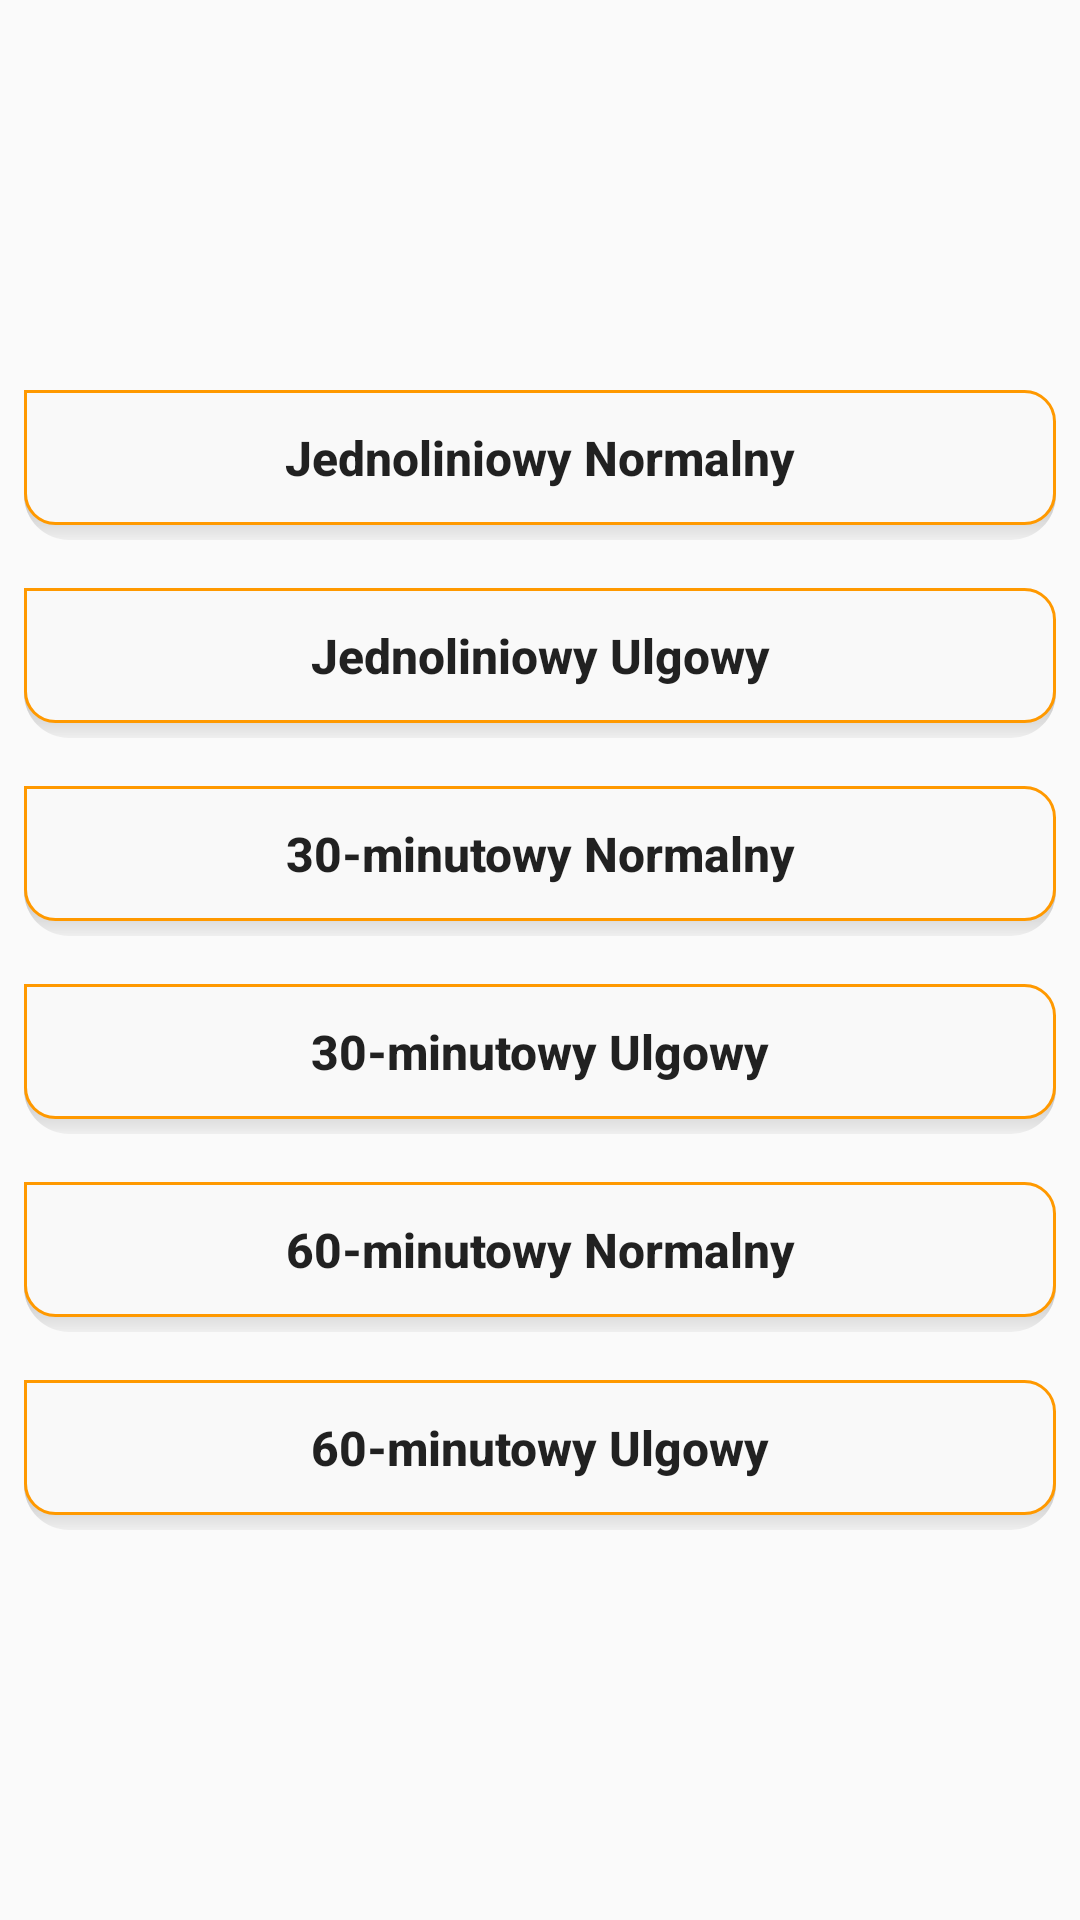

Produce the Android XML layout that renders to this screen, including the resource entries it uses.
<!-- AndroidManifest.xml: application theme Theme.TEST123 -->
<!-- res/layout/ticket_oneway_menu.xml -->
<?xml version="1.0" encoding="utf-8"?>
<LinearLayout xmlns:android="http://schemas.android.com/apk/res/android"
    xmlns:tools="http://schemas.android.com/tools"
    android:id="@+id/ticket_oneway_menu_field"
    android:layout_width="fill_parent"
    android:layout_height="wrap_content"
    android:layout_alignParentTop="true"
    android:gravity="center"
    android:orientation="vertical">



        


        <Button
            android:id="@+id/jednoliniowy_normalny"
            android:layout_width="fill_parent"
            android:layout_height="50dp"
            android:layout_gravity="center"
            android:layout_margin="8dp"
            android:paddingBottom="5dp"
            android:background="@drawable/app_btn_default"
            android:gravity="center"
            android:text="@string/Bilet_normalny"
            android:textAlignment="center"
            android:textSize="16sp"
            android:textAllCaps="false"
            android:textStyle="bold"/>

        <Button
            android:id="@+id/jednoliniowy_ulgowy"
            android:layout_width="fill_parent"
            android:layout_height="50dp"
            android:layout_gravity="center"
            android:layout_margin="8dp"
            android:paddingBottom="5dp"
            android:background="@drawable/app_btn_default"
            android:gravity="center"
            android:text="@string/Bilet_ulgowy"
            android:textAlignment="center"
            android:textSize="16sp"
            android:textAllCaps="false"
            android:textStyle="bold"/>

        <Button
            android:id="@+id/normalny_30"
            android:layout_width="fill_parent"
            android:layout_height="50dp"
            android:layout_gravity="center"
            android:layout_margin="8dp"
            android:paddingBottom="5dp"
            android:background="@drawable/app_btn_default"
            android:gravity="center"
            android:text="@string/Bilet_30_normalny"
            android:textAlignment="center"
            android:textSize="16sp"
            android:textAllCaps="false"
            android:textStyle="bold"/>

        <Button
            android:id="@+id/ulgowy_30"
            android:layout_width="fill_parent"
            android:layout_height="50dp"
            android:layout_gravity="center"
            android:layout_margin="8dp"
            android:paddingBottom="5dp"
            android:background="@drawable/app_btn_default"
            android:gravity="center"
            android:text="@string/Bilet_30_ulgowy"
            android:textAlignment="center"
            android:textSize="16sp"
            android:textAllCaps="false"
            android:textStyle="bold"/>

        <Button
            android:id="@+id/normalny_60"
            android:layout_width="fill_parent"
            android:layout_height="50dp"
            android:layout_gravity="center"
            android:layout_margin="8dp"
            android:paddingBottom="5dp"
            android:background="@drawable/app_btn_default"
            android:gravity="center"
            android:text="@string/Bilet_60_normalny"
            android:textAlignment="center"
            android:textSize="16sp"
            android:textAllCaps="false"
            android:textStyle="bold"/>

        <Button
            android:id="@+id/ulgowy_60"
            android:layout_width="fill_parent"
            android:layout_height="50dp"
            android:layout_gravity="center"
            android:layout_margin="8dp"
            android:paddingBottom="5dp"
            android:background="@drawable/app_btn_default"
            android:gravity="center"
            android:text="@string/Bilet_60_ulogwy"
            android:textAlignment="center"
            android:textSize="16sp"
            android:textAllCaps="false"
            android:textStyle="bold"/>


</LinearLayout>
<!-- resources referenced by this layout -->
<resources>
  <!-- drawable app_btn_default (drawable-v24) -->
  <?xml version="1.0" encoding="utf-8"?>
  <layer-list xmlns:android="http://schemas.android.com/apk/res/android">
      
      <item android:top="1dp">
          <shape>
              <gradient
                  android:startColor="#555555"
                  android:endColor="#10444444"
                  android:type="linear"
                  android:angle="270"
                  android:centerY="1.0"/>
              <corners android:radius="15dp"/>
          </shape>
      </item>
      
      <item android:bottom="5dp" >
          <shape>
                  <solid android:color="@color/white" />
                  <corners
                      android:bottomRightRadius="10dp"
                      android:bottomLeftRadius="10dp"
                      android:topRightRadius="10dp"
                      />
                  <stroke
                      android:width="1dp"
                      android:color="@color/colorPrimary" />
          </shape>
      </item>
  </layer-list>
  
  
  
  
  
  
  
  
  
  
  
  
  
  <string name="Bilet_30_normalny">30-minutowy Normalny</string>
  <string name="Bilet_30_ulgowy">30-minutowy Ulgowy</string>
  <string name="Bilet_60_normalny">60-minutowy Normalny</string>
  <string name="Bilet_60_ulogwy">60-minutowy Ulgowy</string>
  <string name="Bilet_normalny">Jednoliniowy Normalny</string>
  <string name="Bilet_ulgowy">Jednoliniowy Ulgowy</string>
  <style name="Theme.TEST123" parent="Theme.AppCompat.DayNight.DarkActionBar">
          
          <item name="colorPrimary">@color/white</item>
          <item name="colorPrimaryVariant">#FF9900</item>
          <item name="colorOnPrimary">@color/black</item>
          
          <item name="colorSecondary">@color/teal_200</item>
          <item name="colorSecondaryVariant">@color/teal_700</item>
          <item name="colorOnSecondary">@color/black</item>
          
          <item name="android:statusBarColor">?attr/colorPrimaryVariant</item>
          
      </style>
  <color name="white">#F9F9F9</color>
  <color name="colorPrimary">#FF9900</color>
  <color name="black">#FF000000</color>
  <color name="teal_200">#FF03DAC5</color>
  <color name="teal_700">#FF018786</color>
</resources>
